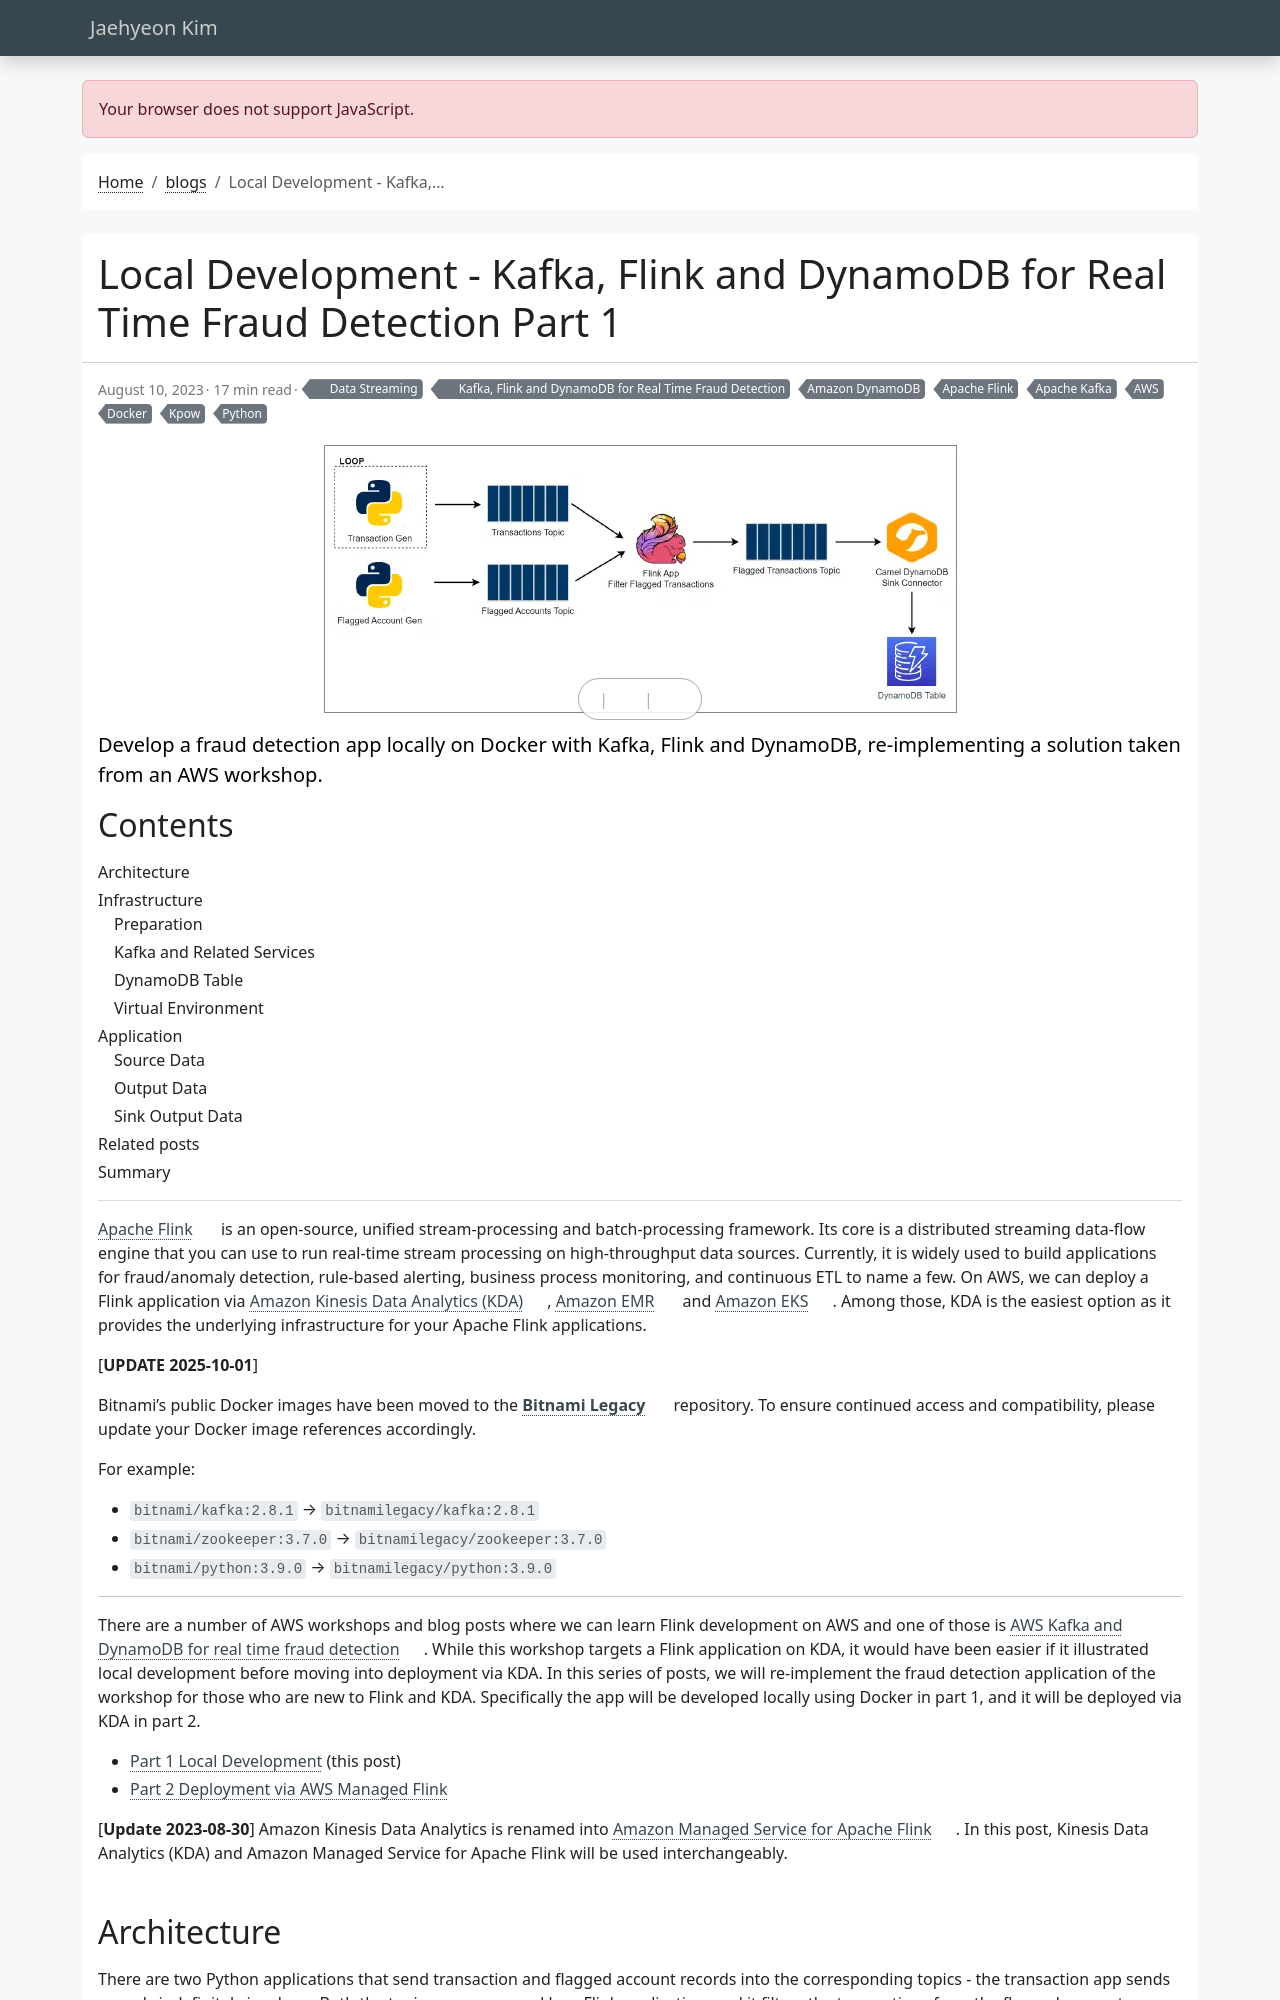

repository: jaehyeon-kim/jaehyeon-kim.github.io · page: blog/2023-08-10-fraud-detection-part-1/index.html · generator: jekyll

---
title: Local Development - Kafka, Flink and DynamoDB for Real Time Fraud Detection Part 1
date: 2023-08-10
draft: false
featured: false
comment: true
toc: true
series:
  - Kafka, Flink and DynamoDB for Real Time Fraud Detection
categories:
  - Data Streaming
tags:
  - AWS
  - Amazon DynamoDB
  - Apache Flink
  - Apache Kafka
  - Docker
  - Python
  - Kpow
cevo: 31
docs: https://docs.google.com/document/d/1dmWCqay1fBfAjRwcdJvX3eJRXB44XYLE-5TGgayp8As
description: Develop a fraud detection app locally on Docker with Kafka, Flink and DynamoDB, re-implementing a solution taken from an AWS workshop.
---

[Apache Flink](https://flink.apache.org/) is an open-source, unified stream-processing and batch-processing framework. Its core is a distributed streaming data-flow engine that you can use to run real-time stream processing on high-throughput data sources. Currently, it is widely used to build applications for fraud/anomaly detection, rule-based alerting, business process monitoring, and continuous ETL to name a few. On AWS, we can deploy a Flink application via [Amazon Kinesis Data Analytics (KDA)](https://aws.amazon.com/kinesis/data-analytics/), [Amazon EMR](https://aws.amazon.com/emr/) and [Amazon EKS](https://aws.amazon.com/eks/). Among those, KDA is the easiest option as it provides the underlying infrastructure for your Apache Flink applications.

[**UPDATE 2025-10-01**]

Bitnami's public Docker images have been moved to the [**Bitnami Legacy**](https://hub.docker.com/u/bitnamilegacy) repository. To ensure continued access and compatibility, please update your Docker image references accordingly.

For example:

* `bitnami/kafka:2.8.1` → `bitnamilegacy/kafka:2.8.1`
* `bitnami/zookeeper:3.7.0` → `bitnamilegacy/zookeeper:3.7.0`
* `bitnami/python:3.9.0` → `bitnamilegacy/python:3.9.0`

---

There are a number of AWS workshops and blog posts where we can learn Flink development on AWS and one of those is [AWS Kafka and DynamoDB for real time fraud detection](https://catalog.us-east-1.prod.workshops.aws/workshops/ad026e95-37fd-4605-a327-b585a53b1300/en-US). While this workshop targets a Flink application on KDA, it would have been easier if it illustrated local development before moving into deployment via KDA. In this series of posts, we will re-implement the fraud detection application of the workshop for those who are new to Flink and KDA. Specifically the app will be developed locally using Docker in part 1, and it will be deployed via KDA in part 2.

* [Part 1 Local Development](#) (this post)
* [Part 2 Deployment via AWS Managed Flink](/blog/2023-09-14-fraud-detection-part-2/)
